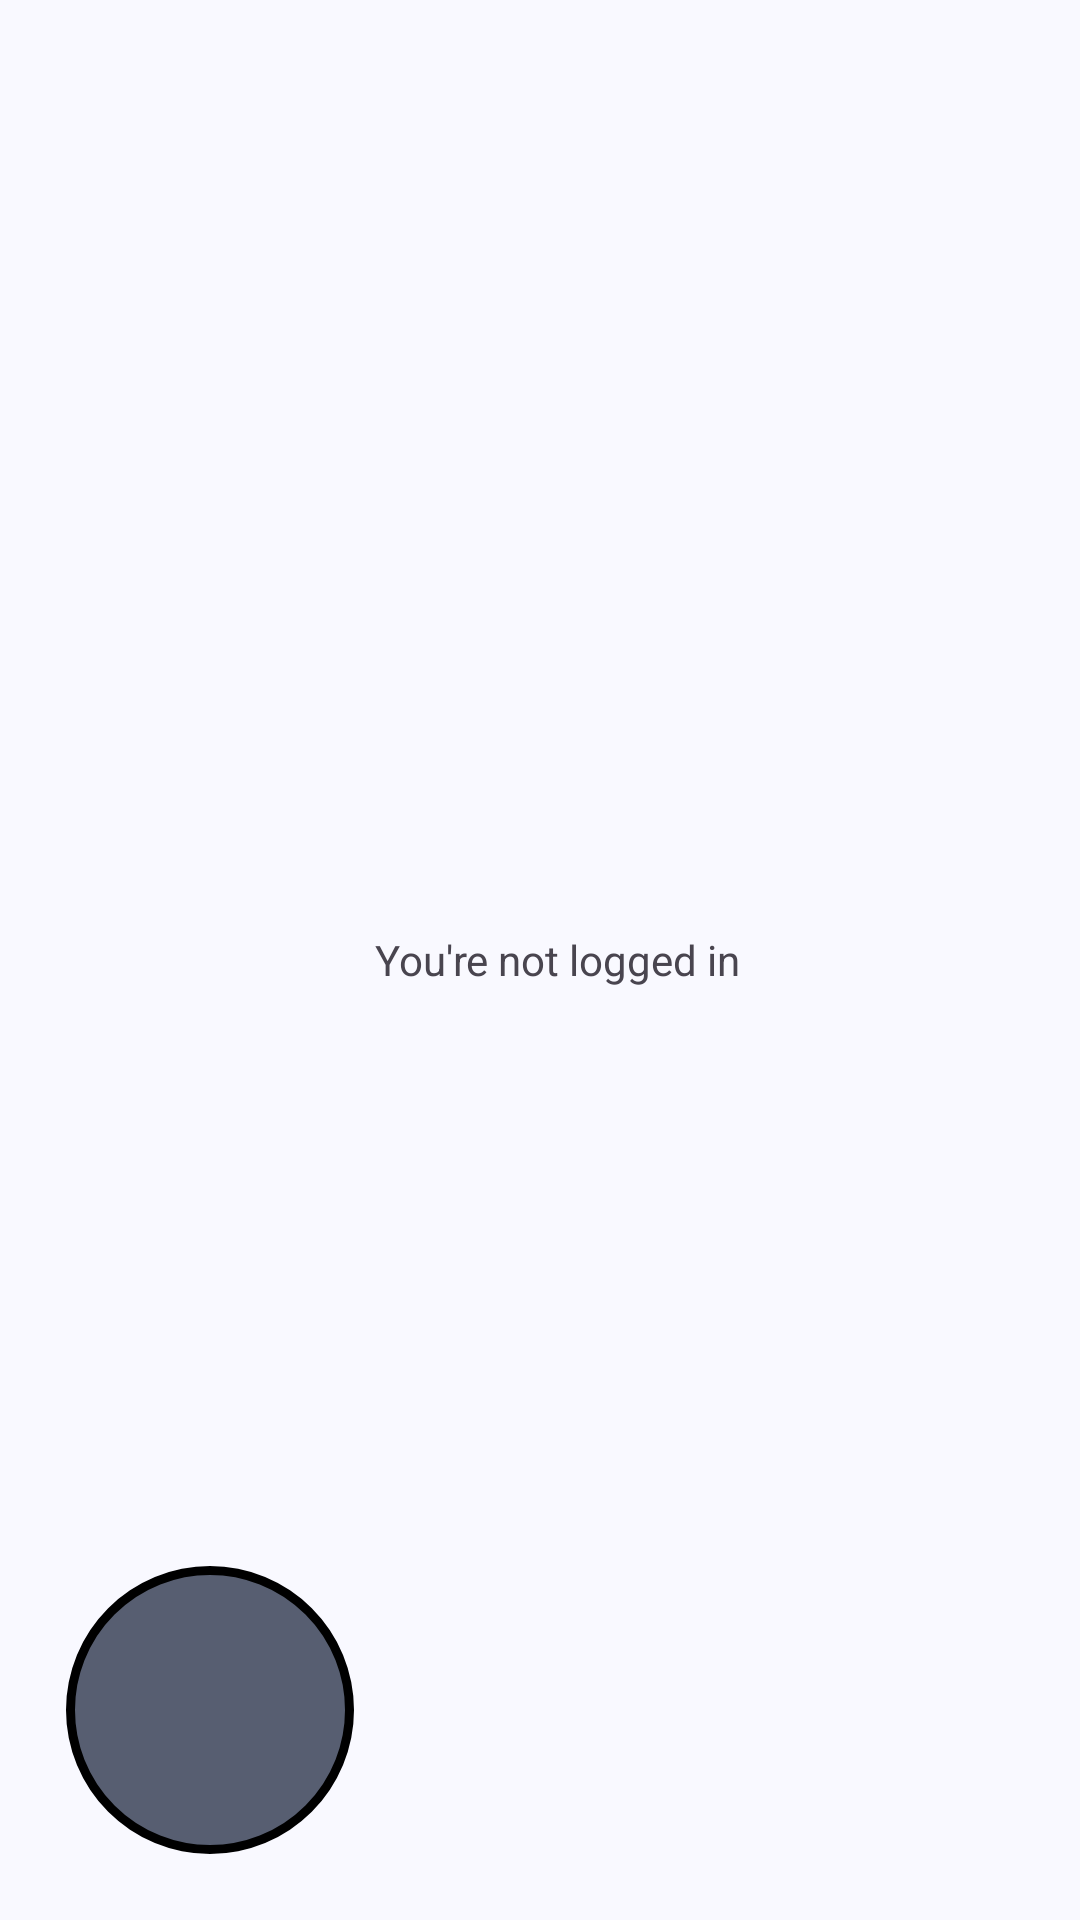

Reconstruct the res/layout file that produces this screen, plus the resources it refers to.
<!-- AndroidManifest.xml: application theme Theme.EShop -->
<!-- res/layout/side_nav_header.xml -->
<?xml version="1.0" encoding="utf-8"?>
<FrameLayout xmlns:android="http://schemas.android.com/apk/res/android"
    xmlns:tools="http://schemas.android.com/tools"
    android:layout_width="match_parent"
    android:layout_height="wrap_content"
    xmlns:app="http://schemas.android.com/apk/res-auto">

    <com.google.android.material.imageview.ShapeableImageView
        android:id="@+id/header_profile_pic"
        android:layout_width="100dp"
        android:layout_height="100dp"
        android:layout_gravity="bottom"
        android:layout_margin="20dp"
        android:background="@drawable/circle_shape"
        android:src="@drawable/account_circle_24px"
        tools:srcCompat="@tools:sample/avatars"
        app:shapeAppearance="@style/Circleimage"/>

    <TextView
        android:id="@+id/header_user_name"
        android:layout_width="wrap_content"
        android:layout_height="wrap_content"
        android:text="You're not logged in"
        android:layout_gravity="center_vertical"
        android:layout_marginStart="125dp" />

    <TextView
        android:id="@+id/header_user_email"
        android:layout_width="wrap_content"
        android:layout_height="wrap_content"
        android:layout_gravity="center_vertical"
        android:layout_marginStart="125dp"
        android:layout_marginTop="20dp"/>

</FrameLayout>
<!-- resources referenced by this layout -->
<resources>
  <!-- drawable circle_shape (drawable) -->
  <?xml version="1.0" encoding="utf-8"?>
  <shape xmlns:android="http://schemas.android.com/apk/res/android"
      android:shape="oval">
  
          <solid android:color="@color/md_theme_secondary"/>
  
          <stroke android:width="5dp"/>
  
          <padding android:left="2dp" android:top="2dp" android:right="2dp" android:bottom="2dp" />
  
  </shape>
  <style name="Circleimage">
          <item name="cornerFamily">rounded</item>
          <item name="cornerSize">50%</item>
      </style>
  <color name="md_theme_secondary">#575E71</color>
  <color name="md_theme_primary">#445E91</color>
  <color name="md_theme_onPrimary">#FFFFFF</color>
  <color name="md_theme_primaryContainer">#D8E2FF</color>
  <color name="md_theme_onPrimaryContainer">#2B4678</color>
  <color name="md_theme_onSecondary">#FFFFFF</color>
  <color name="md_theme_secondaryContainer">#DBE2F9</color>
  <color name="md_theme_onSecondaryContainer">#3F4759</color>
  <color name="md_theme_tertiary">#715573</color>
  <color name="md_theme_onTertiary">#FFFFFF</color>
  <color name="md_theme_tertiaryContainer">#FBD7FC</color>
  <color name="md_theme_onTertiaryContainer">#583E5B</color>
  <color name="md_theme_error">#BA1A1A</color>
  <color name="md_theme_onError">#FFFFFF</color>
  <color name="md_theme_errorContainer">#FFDAD6</color>
  <color name="md_theme_onErrorContainer">#93000A</color>
  <color name="md_theme_background">#F9F9FF</color>
  <color name="md_theme_onBackground">#1A1B20</color>
  <color name="md_theme_surface">#F9F9FF</color>
  <color name="md_theme_onSurface">#1A1B20</color>
  <color name="md_theme_surfaceVariant">#E1E2EC</color>
  <color name="md_theme_onSurfaceVariant">#44474F</color>
  <color name="md_theme_outline">#74777F</color>
  <color name="md_theme_outlineVariant">#C4C6D0</color>
  <color name="md_theme_inverseSurface">#2F3036</color>
  <color name="md_theme_inverseOnSurface">#F0F0F7</color>
  <color name="md_theme_inversePrimary">#ADC6FF</color>
  <color name="md_theme_primaryFixed">#D8E2FF</color>
  <color name="md_theme_onPrimaryFixed">#001A41</color>
  <color name="md_theme_primaryFixedDim">#ADC6FF</color>
  <color name="md_theme_onPrimaryFixedVariant">#2B4678</color>
  <color name="md_theme_secondaryFixed">#DBE2F9</color>
  <color name="md_theme_onSecondaryFixed">#141B2C</color>
  <color name="md_theme_secondaryFixedDim">#BFC6DC</color>
  <color name="md_theme_onSecondaryFixedVariant">#3F4759</color>
  <color name="md_theme_tertiaryFixed">#FBD7FC</color>
  <color name="md_theme_onTertiaryFixed">#29132D</color>
  <color name="md_theme_tertiaryFixedDim">#DEBCDF</color>
  <color name="md_theme_onTertiaryFixedVariant">#583E5B</color>
  <color name="md_theme_surfaceDim">#D9D9E0</color>
  <color name="md_theme_surfaceBright">#F9F9FF</color>
  <color name="md_theme_surfaceContainerLowest">#FFFFFF</color>
  <color name="md_theme_surfaceContainerLow">#F3F3FA</color>
  <color name="md_theme_surfaceContainer">#EDEDF4</color>
  <color name="md_theme_surfaceContainerHigh">#E8E7EE</color>
  <color name="md_theme_surfaceContainerHighest">#E2E2E9</color>
</resources>
